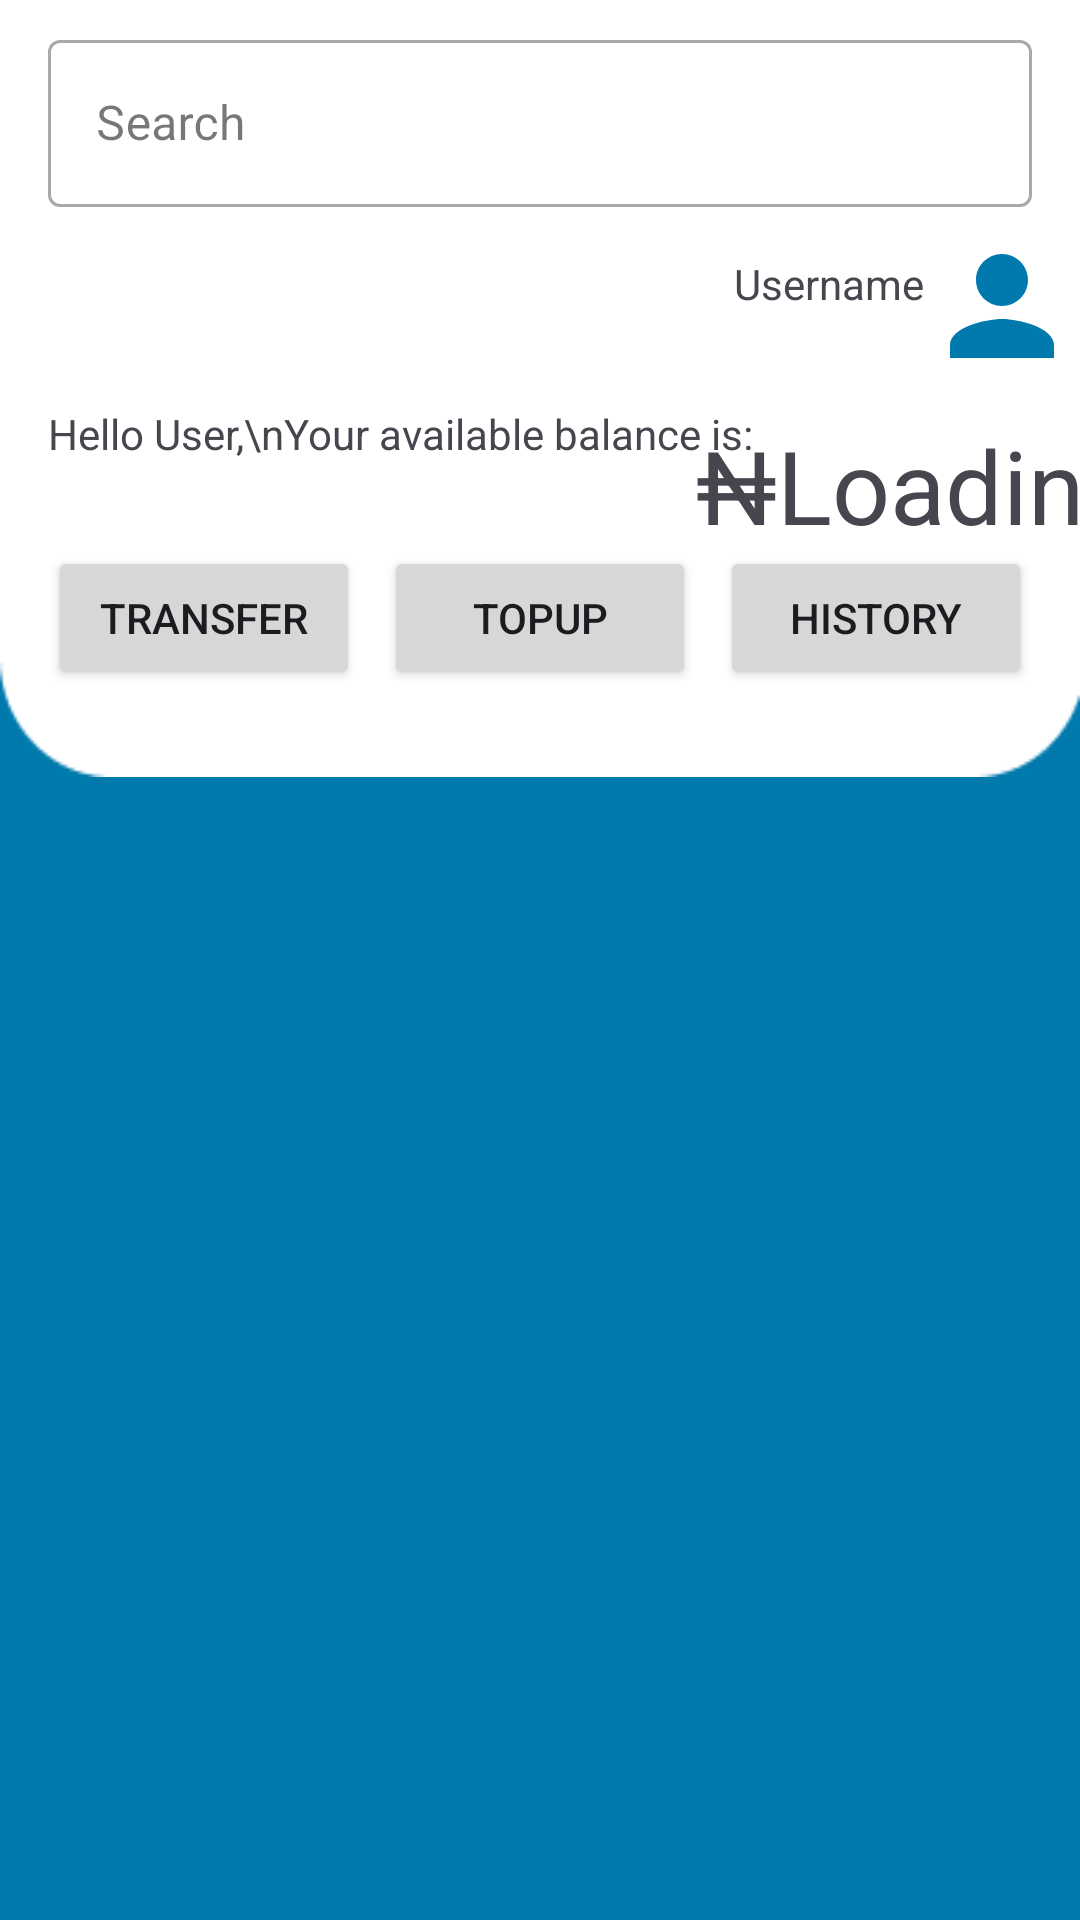

Reconstruct the res/layout file that produces this screen, plus the resources it refers to.
<!-- AndroidManifest.xml: application theme Theme.QRKash -->
<!-- res/layout/fragment_dash_board.xml -->
<?xml version="1.0" encoding="utf-8"?>
<layout xmlns:android="http://schemas.android.com/apk/res/android"
    xmlns:app="http://schemas.android.com/apk/res-auto"
    xmlns:tools="http://schemas.android.com/tools">

    <androidx.constraintlayout.widget.ConstraintLayout
        android:layout_width="match_parent"
        android:layout_height="match_parent"
        android:background="@color/color_btn"
        tools:context=".DashboardFragment">

        

        
        <ImageView
            android:id="@+id/ivCurvedWhitePart"
            android:layout_width="0dp"
            android:layout_height="wrap_content"
            android:scaleType="fitXY"
            app:layout_constraintBottom_toTopOf="@+id/guidelineBottom"
            app:layout_constraintEnd_toEndOf="parent"
            app:layout_constraintHorizontal_bias="1.0"
            app:layout_constraintStart_toStartOf="parent"
            app:layout_constraintTop_toTopOf="parent"
            app:layout_constraintVertical_bias="0.0"
            app:srcCompat="@drawable/rectangle_21_usd_2" />

        <com.google.android.material.textfield.TextInputLayout
            android:id="@+id/tilSearchBar"
            style="@style/Widget.MaterialComponents.TextInputLayout.OutlinedBox"
            android:layout_width="0dp"
            android:layout_height="wrap_content"
            android:layout_marginStart="16dp"
            android:layout_marginTop="8dp"
            android:layout_marginEnd="16dp"
            app:layout_constraintEnd_toEndOf="parent"
            app:layout_constraintStart_toStartOf="@id/ivCurvedWhitePart"
            app:layout_constraintTop_toTopOf="@id/ivCurvedWhitePart">

            <com.google.android.material.textfield.TextInputEditText
                android:id="@+id/etSearch"
                android:layout_width="match_parent"
                android:layout_height="wrap_content"
                android:drawableEnd="@drawable/baseline_search_24"
                android:hint="Search"
                android:textSize="16sp" />
        </com.google.android.material.textfield.TextInputLayout>

        
        <TextView
            android:id="@+id/tvUserName"
            android:layout_width="wrap_content"
            android:layout_height="wrap_content"
            android:layout_marginTop="16dp"
            android:text="Username"
            app:layout_constraintEnd_toStartOf="@+id/ivAvatar"
            app:layout_constraintTop_toBottomOf="@+id/tilSearchBar" />

        
        <ImageView
            android:id="@+id/ivAvatar"
            android:layout_width="52dp"
            android:layout_height="66dp"
            app:layout_constraintEnd_toEndOf="parent"
            app:layout_constraintTop_toBottomOf="@+id/tilSearchBar"
            android:src="@drawable/baseline_person_24"
            tools:srcCompat="@tools:sample/avatars" />

        
        <TextView
            android:id="@+id/tvHelloUser"
            android:layout_width="wrap_content"
            android:layout_height="wrap_content"
            android:layout_marginStart="16dp"
            android:text="Hello User,\nYour available balance is:"
            app:layout_constraintStart_toStartOf="parent"
            app:layout_constraintTop_toBottomOf="@+id/ivAvatar" />

        

        <TextView
            android:id="@+id/tvBalanceAmount"
            android:layout_width="wrap_content"
            android:layout_height="wrap_content"
            android:layout_marginTop="4dp"
            android:text="₦Loading"
            android:textSize="34sp"
            app:layout_constraintEnd_toEndOf="parent"
            app:layout_constraintHorizontal_bias="0.484"
            app:layout_constraintStart_toEndOf="@+id/tvHelloUser"
            app:layout_constraintTop_toBottomOf="@+id/ivAvatar" />

        
        <LinearLayout
            android:id="@+id/llButtonsRow"
            android:layout_width="0dp"
            android:layout_height="wrap_content"
            android:layout_marginTop="16dp"
            android:layout_marginBottom="16dp"
            android:orientation="horizontal"
            app:layout_constraintBottom_toTopOf="@+id/listViewTransactionHistory"
            app:layout_constraintEnd_toEndOf="parent"
            app:layout_constraintStart_toStartOf="parent"
            app:layout_constraintTop_toBottomOf="@+id/tvBalanceAmount">

        </LinearLayout>

        
        <ListView
            android:id="@+id/listViewTransactionHistory"
            android:layout_width="0dp"
            android:layout_height="0dp"
            app:layout_constraintBottom_toBottomOf="parent"
            app:layout_constraintEnd_toEndOf="parent"
            app:layout_constraintStart_toStartOf="parent"
            app:layout_constraintTop_toBottomOf="@id/guidelineBottom" />

        <androidx.constraintlayout.widget.Guideline
            android:id="@+id/guidelineBottom"
            android:layout_width="match_parent"
            android:layout_height="wrap_content"
            android:orientation="horizontal"
            app:layout_constraintGuide_percent="0.6" />

        <Button
            android:id="@+id/btnTransfer"
            android:layout_width="0dp"
            android:layout_height="wrap_content"
            android:layout_marginStart="16dp"
            android:layout_marginTop="28dp"
            android:layout_marginEnd="8dp"
            android:layout_weight="1"
            android:text="Transfer"
            app:layout_constraintEnd_toStartOf="@+id/btnTopup"
            app:layout_constraintHorizontal_bias="0.5"
            app:layout_constraintStart_toEndOf="@+id/ivCurvedWhitePart"
            app:layout_constraintStart_toStartOf="parent"
            app:layout_constraintTop_toBottomOf="@+id/tvHelloUser" />

        <Button
            android:id="@+id/btnTopup"
            android:layout_width="0dp"
            android:layout_height="wrap_content"
            android:layout_marginTop="28dp"
            android:layout_marginEnd="8dp"
            android:layout_weight="1"
            android:text="Topup"
            app:layout_constraintEnd_toStartOf="@+id/btnHistory"
            app:layout_constraintHorizontal_bias="0.5"
            app:layout_constraintStart_toEndOf="@+id/btnTransfer"
            app:layout_constraintTop_toBottomOf="@+id/tvHelloUser" />

        <Button
            android:id="@+id/btnHistory"
            android:layout_width="0dp"
            android:layout_height="wrap_content"
            android:layout_marginTop="28dp"
            android:layout_marginEnd="16dp"
            android:layout_weight="1"
            android:text="History"
            app:layout_constraintEnd_toEndOf="parent"
            app:layout_constraintHorizontal_bias="0.5"
            app:layout_constraintStart_toEndOf="@+id/btnTopup"
            app:layout_constraintTop_toBottomOf="@+id/tvHelloUser" />

    </androidx.constraintlayout.widget.ConstraintLayout>
</layout>
<!-- resources referenced by this layout -->
<resources>
  <color name="color_btn">#007AAD</color>
  <!-- drawable baseline_person_24 (drawable) -->
  <vector android:height="24dp" android:tint="#007AAD"
      android:viewportHeight="24" android:viewportWidth="24"
      android:width="24dp" xmlns:android="http://schemas.android.com/apk/res/android">
      <path android:fillColor="@android:color/white" android:pathData="M12,12c2.21,0 4,-1.79 4,-4s-1.79,-4 -4,-4 -4,1.79 -4,4 1.79,4 4,4zM12,14c-2.67,0 -8,1.34 -8,4v2h16v-2c0,-2.66 -5.33,-4 -8,-4z"/>
  </vector>
  <!-- drawable rectangle_21_usd_2: png bitmap (drawable, 4020 bytes) -->
  <style name="Theme.QRKash" parent="Base.Theme.QRKash" />
  <style name="Base.Theme.QRKash" parent="Theme.Material3.Light.NoActionBar">
          
           <item name="colorPrimary">@color/color_btn</item>
  
      </style>
</resources>
